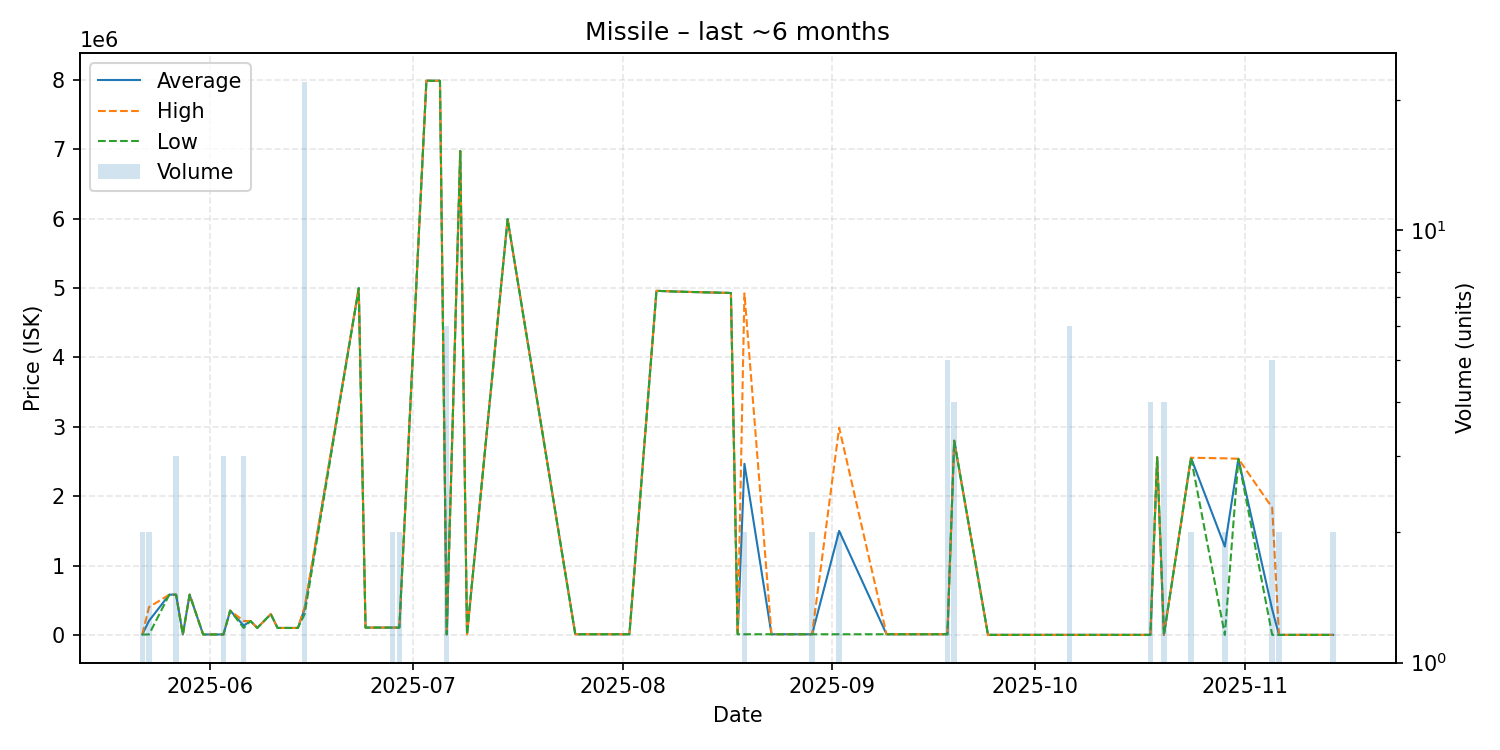

Values plotted in this chart, from the file beside it:
date, average, highest, lowest, order_count, volume
2025-05-22, 5800, 5801, 5800, 2, 2
2025-05-23, 202900, 400000, 5800, 2, 2
2025-05-26, 580000, 580000, 580000, 1, 1
2025-05-27, 580000, 580000, 580000, 3, 3
2025-05-28, 5800, 5800, 5800, 1, 1
2025-05-29, 580000, 580000, 580000, 1, 1
2025-05-31, 5800, 5800, 5800, 1, 1
2025-06-03, 6000, 6000, 6000, 1, 3
2025-06-04, 350000, 350000, 350000, 1, 1
2025-06-06, 133367, 200000, 100050, 3, 3
2025-06-07, 200000, 200000, 200000, 1, 1
2025-06-08, 100000, 100000, 100000, 1, 1
2025-06-09, 200000, 200000, 200000, 1, 1
2025-06-10, 299000, 299000, 299000, 1, 1
2025-06-11, 100000, 100000, 100000, 1, 1
2025-06-14, 100000, 100000, 100000, 1, 1
2025-06-15, 373109, 400000, 299800, 8, 22
2025-06-23, 5000000, 5000000, 5000000, 1, 1
2025-06-24, 105100, 105100, 105100, 1, 1
2025-06-28, 105200, 105200, 105200, 1, 2
2025-06-29, 105150, 105200, 105100, 2, 2
2025-07-03, 7991000, 7991000, 7991000, 1, 1
2025-07-05, 7990000, 7990000, 7990000, 1, 1
2025-07-06, 8004, 8004, 8004, 1, 6
2025-07-08, 6977000, 6977000, 6977000, 1, 1
2025-07-09, 8001, 8001, 8001, 1, 1
2025-07-15, 5995000, 5995000, 5995000, 1, 1
2025-07-25, 9001, 9001, 9001, 1, 1
2025-07-29, 9015, 9015, 9015, 1, 1
2025-08-02, 9015, 9015, 9015, 1, 1
2025-08-06, 4961000, 4961000, 4961000, 1, 1
2025-08-09, 4950000, 4950000, 4950000, 1, 1
2025-08-17, 4930000, 4930000, 4930000, 1, 1
2025-08-18, 9032, 9032, 9032, 1, 1
2025-08-19, 2466516, 4924000, 9032, 2, 2
2025-08-23, 9032, 9032, 9032, 1, 1
2025-08-24, 9032, 9032, 9032, 1, 1
2025-08-27, 9042, 9042, 9042, 1, 1
2025-08-29, 9042, 9042, 9042, 1, 2
2025-09-02, 1498527, 2988000, 9054, 2, 2
2025-09-09, 9054, 9054, 9054, 1, 1
2025-09-11, 9054, 9054, 9054, 1, 1
2025-09-13, 9054, 9054, 9054, 1, 1
2025-09-18, 9055, 9055, 9054, 2, 5
2025-09-19, 2799750, 2800000, 2799000, 3, 4
2025-09-24, 0.01, 0.01, 0.01, 1, 1
2025-10-03, 0.01, 0.01, 0.01, 1, 1
2025-10-06, 0.01, 0.01, 0.01, 1, 6
2025-10-12, 0.01, 0.01, 0.01, 1, 1
2025-10-18, 0.01, 0.01, 0.01, 1, 4
2025-10-19, 2561000, 2561000, 2561000, 1, 1
2025-10-20, 0.01, 0.01, 0.01, 1, 4
2025-10-24, 2553500, 2554000, 2553000, 2, 2
2025-10-29, 1273000, 2546000, 0.02, 2, 2
2025-10-31, 2539000, 2539000, 2539000, 1, 1
2025-11-05, 366801, 1834000, 1.0, 2, 5
2025-11-06, 0.56, 1.0, 0.12, 2, 2
2025-11-07, 1.0, 1.0, 1.0, 1, 1
2025-11-08, 1.0, 1.0, 1.0, 1, 1
2025-11-14, 3.0, 3.0, 3.0, 2, 2
